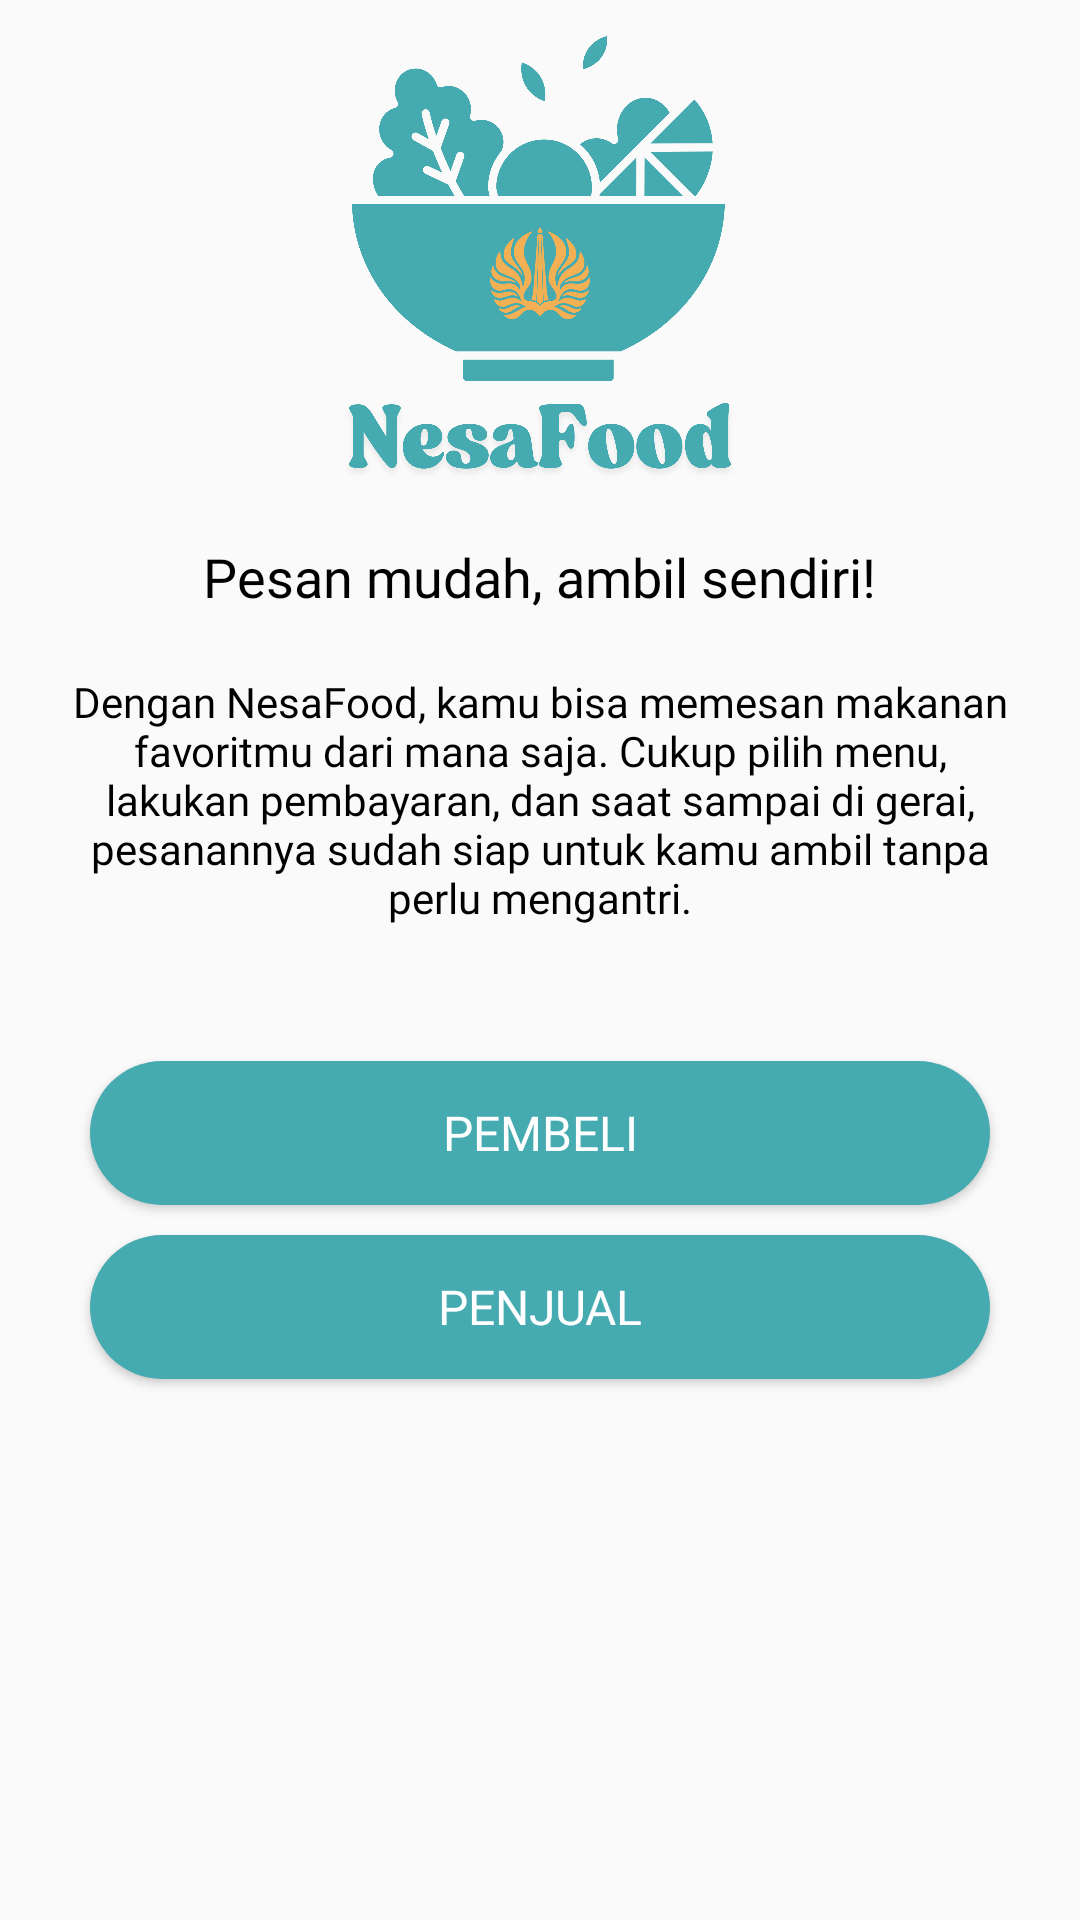

Write the Android layout XML for this screen, with the resource values it uses.
<!-- AndroidManifest.xml: activity theme Theme.NesaFood -->
<!-- res/layout/activity_user.xml -->
<?xml version="1.0" encoding="utf-8"?>
<RelativeLayout xmlns:android="http://schemas.android.com/apk/res/android"
    xmlns:app="http://schemas.android.com/apk/res-auto"
    xmlns:tools="http://schemas.android.com/tools"
    android:id="@+id/main"
    android:layout_width="match_parent"
    android:layout_height="match_parent"
    tools:context=".UserActivity">

    <ImageView
        android:id="@+id/l_img_1"
        android:layout_width="wrap_content"
        android:layout_height="wrap_content"
        android:src="@drawable/gambar1"
        android:layout_alignParentTop="true"
        android:layout_alignParentLeft="true" />

    <ImageView
        android:id="@+id/l_img_2"
        android:layout_width="160dp"
        android:layout_height="170dp"
        android:src="@drawable/nesapict"
        android:layout_below="@id/l_img_1"
        android:layout_centerHorizontal="true" />

        />

    <TextView
        android:layout_width="wrap_content"
        android:layout_height="wrap_content"
        android:layout_below="@id/l_img_2"
        android:text="Pesan mudah, ambil sendiri!"
        android:layout_centerHorizontal="true"
        android:layout_marginTop="10dp"
        android:fontFamily="@font/poppinssemibold"
        android:textSize="18sp"
        android:textColor="@color/black"
        android:id="@+id/txt_1"
        />
    <TextView
        android:layout_width="wrap_content"
        android:layout_height="wrap_content"
        android:layout_below="@id/txt_1"
        android:text="Dengan NesaFood, kamu bisa memesan makanan favoritmu dari mana saja. Cukup pilih menu, lakukan pembayaran, dan saat sampai di gerai, pesanannya sudah siap untuk kamu ambil tanpa perlu mengantri."
        android:padding="20dp"
        android:gravity="center"
        android:fontFamily="@font/poppinsregular"
        android:textColor="@color/black"
        android:id="@+id/txt_2"
        />
    <Button
        android:layout_width="300dp"
        android:layout_height="wrap_content"
        android:id="@+id/btn_1"
        android:layout_below="@id/txt_2"
        android:layout_centerHorizontal="true"
        android:layout_marginTop="25dp"
        android:text="Pembeli"
        android:background="@drawable/button_shape"
        android:textColor="@color/white"
        android:textSize="16sp"
        android:fontFamily="@font/poppinsbold"
        />

    <Button
        android:layout_width="300dp"
        android:layout_height="wrap_content"
        android:id="@+id/btn_2"
        android:layout_below="@id/btn_1"
        android:layout_centerHorizontal="true"
        android:layout_marginTop="10dp"
        android:text="penjual"
        android:background="@drawable/button_shape"
        android:textColor="@color/white"
        android:textSize="16sp"
        android:fontFamily="@font/poppinsbold"
        />

</RelativeLayout>
<!-- resources referenced by this layout -->
<resources>
  <color name="black">#000000</color>
  <color name="white">#FFFFFF</color>
  <!-- drawable button_shape (drawable) -->
  <?xml version="1.0" encoding="utf-8"?>
  <shape android:shape="rectangle" xmlns:android="http://schemas.android.com/apk/res/android">
  <solid android:color="@color/primarycolor"/>
      <corners android:radius="25dp" />
  
  </shape>
  <!-- drawable nesapict: png bitmap (drawable, 276088 bytes) -->
  <style name="Theme.NesaFood" parent="Theme.AppCompat.Light.DarkActionBar">
          <item name="colorPrimary">@color/primarycolor</item>
          <item name="android:colorSecondary">@color/secondarycolor</item>
          <item name="colorAccent">@color/black</item>
          <item name="android:textColorPrimary">@color/white</item>
          <item name="android:textColorSecondary">@color/background</item>
      </style>
  <color name="primarycolor">#46abb1</color>
  <color name="secondarycolor">#67c2c7</color>
  <color name="background">#EEEEEE</color>
</resources>
